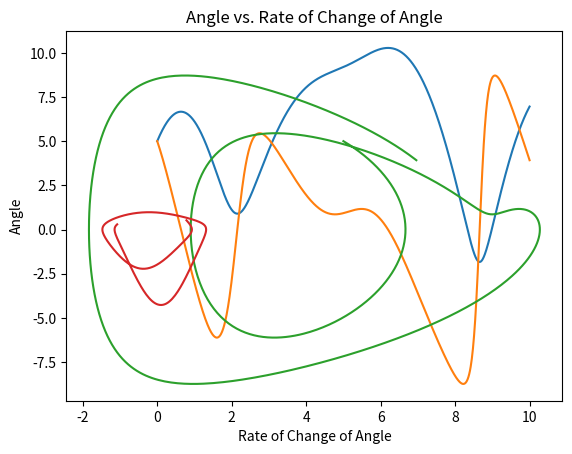

Reproduce this figure in Python.
############### Imports
import numpy as np
import matplotlib.pyplot as plt
from scipy.integrate import odeint

############### Equations
def model(IC,t,b):
    l, dl, o, do = IC
    g=9.81
    k=2.00
    m=5.00
    d2dl = (l+b)*do**2-k/m*l-g*np.cos(o)
    d2do = (-do*(2*l*dl+2*b*dl)-g*(l+b)*np.sin(o))/(l**2+2*l*b+b**2)
    f=[dl,d2dl,do,d2do]
    return f

############### Unextended length
q=5

############### Initial Conditions
L=5
DL=5
O=np.pi/4
DO=np.pi/6
ic=[L,DL,O,DO]

############### Time Space
t=np.linspace(0,10,1000)

############### Solution to ODE
y=odeint(model,ic,t,args=(q,),atol=1.0e-8,rtol=1.0e-6)

############### Plots
############### l(t)
plt.plot(t,y[:,0])
plt.title('Extension Length vs. Time')
plt.xlabel('Time in Seconds')
plt.ylabel('Extension of Spring')
plt.show()

############### o(t)
plt.plot(t,y[:,1])
plt.title('Theta vs. Time')
plt.xlabel('Time in Seconds')
plt.ylabel('Theta')
plt.show()

############### l(t) vs. dldt
plt.plot(y[:,0],y[:,1])
plt.title('Extension Length vs. Rate of Change of Extension Length')
plt.xlabel('Rate of Change of Extension Length')
plt.ylabel('Extension Length')
plt.show()

############### o(t) vs. dodt
plt.plot(y[:,2],y[:,3])
plt.title('Angle vs. Rate of Change of Angle')
plt.xlabel('Rate of Change of Angle')
plt.ylabel('Angle')
plt.show()
